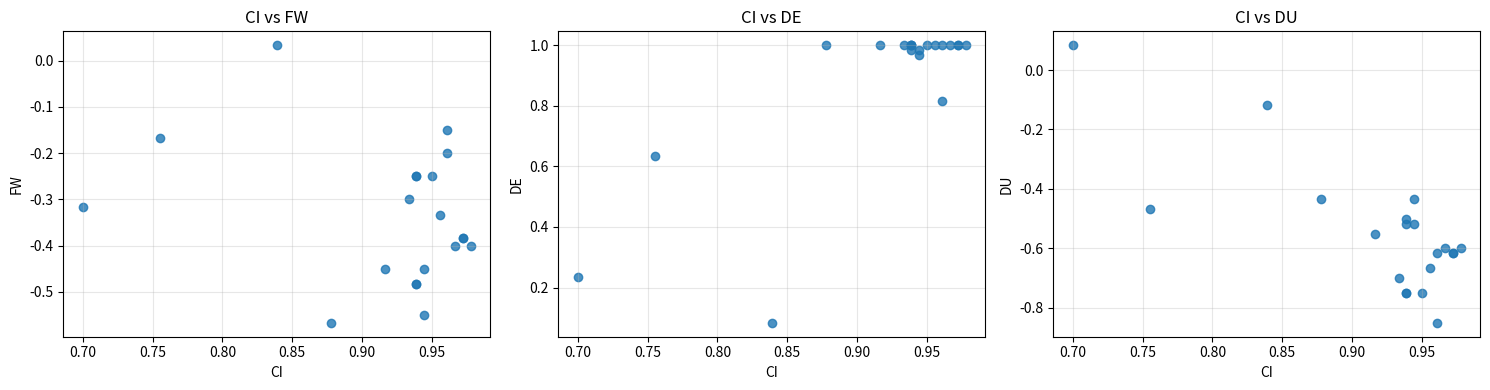

Generate this figure with matplotlib:
import matplotlib.pyplot as plt

# Data
ci = [
    0.877777778, 0.944444444, 0.938888889, 0.938888889, 0.944444444,
    0.916666667, 0.977777778, 0.966666667, 0.972222222, 0.972222222,
    0.955555556, 0.7, 0.933333333, 0.938888889, 0.95,
    0.938888889, 0.961111111, 0.755555556, 0.961111111, 0.838888889
]

fw = [
    -0.566666667, -0.55, -0.483333333, -0.483333333, -0.45,
    -0.45, -0.4, -0.4, -0.383333333, -0.383333333,
    -0.333333333, -0.316666667, -0.3, -0.25, -0.25,
    -0.25, -0.2, -0.166666667, -0.15, 0.033333333
]

de = [
    1, 0.983333333, 1, 0.983333333, 0.966666667,
    1, 1, 1, 1, 1,
    1, 0.233333333, 1, 1, 1,
    1, 0.816666667, 0.633333333, 1, 0.083333333
]

du = [
    -0.433333333, -0.433333333, -0.516666667, -0.5, -0.516666667,
    -0.55, -0.6, -0.6, -0.616666667, -0.616666667,
    -0.666666667, 0.083333333, -0.7, -0.75, -0.75,
    -0.75, -0.616666667, -0.466666667, -0.85, -0.116666667
]


fig, axes = plt.subplots(1, 3, figsize=(15, 4))

pairs = [
    ("FW", fw),
    ("DE", de),
    ("DU", du),
]

for ax, (label, y) in zip(axes, pairs):
    ax.scatter(ci, y, alpha=0.8)
    ax.set_xlabel("CI")
    ax.set_ylabel(label)
    ax.set_title(f"CI vs {label}")
    ax.grid(True, alpha=0.3)

plt.tight_layout()
plt.show()
